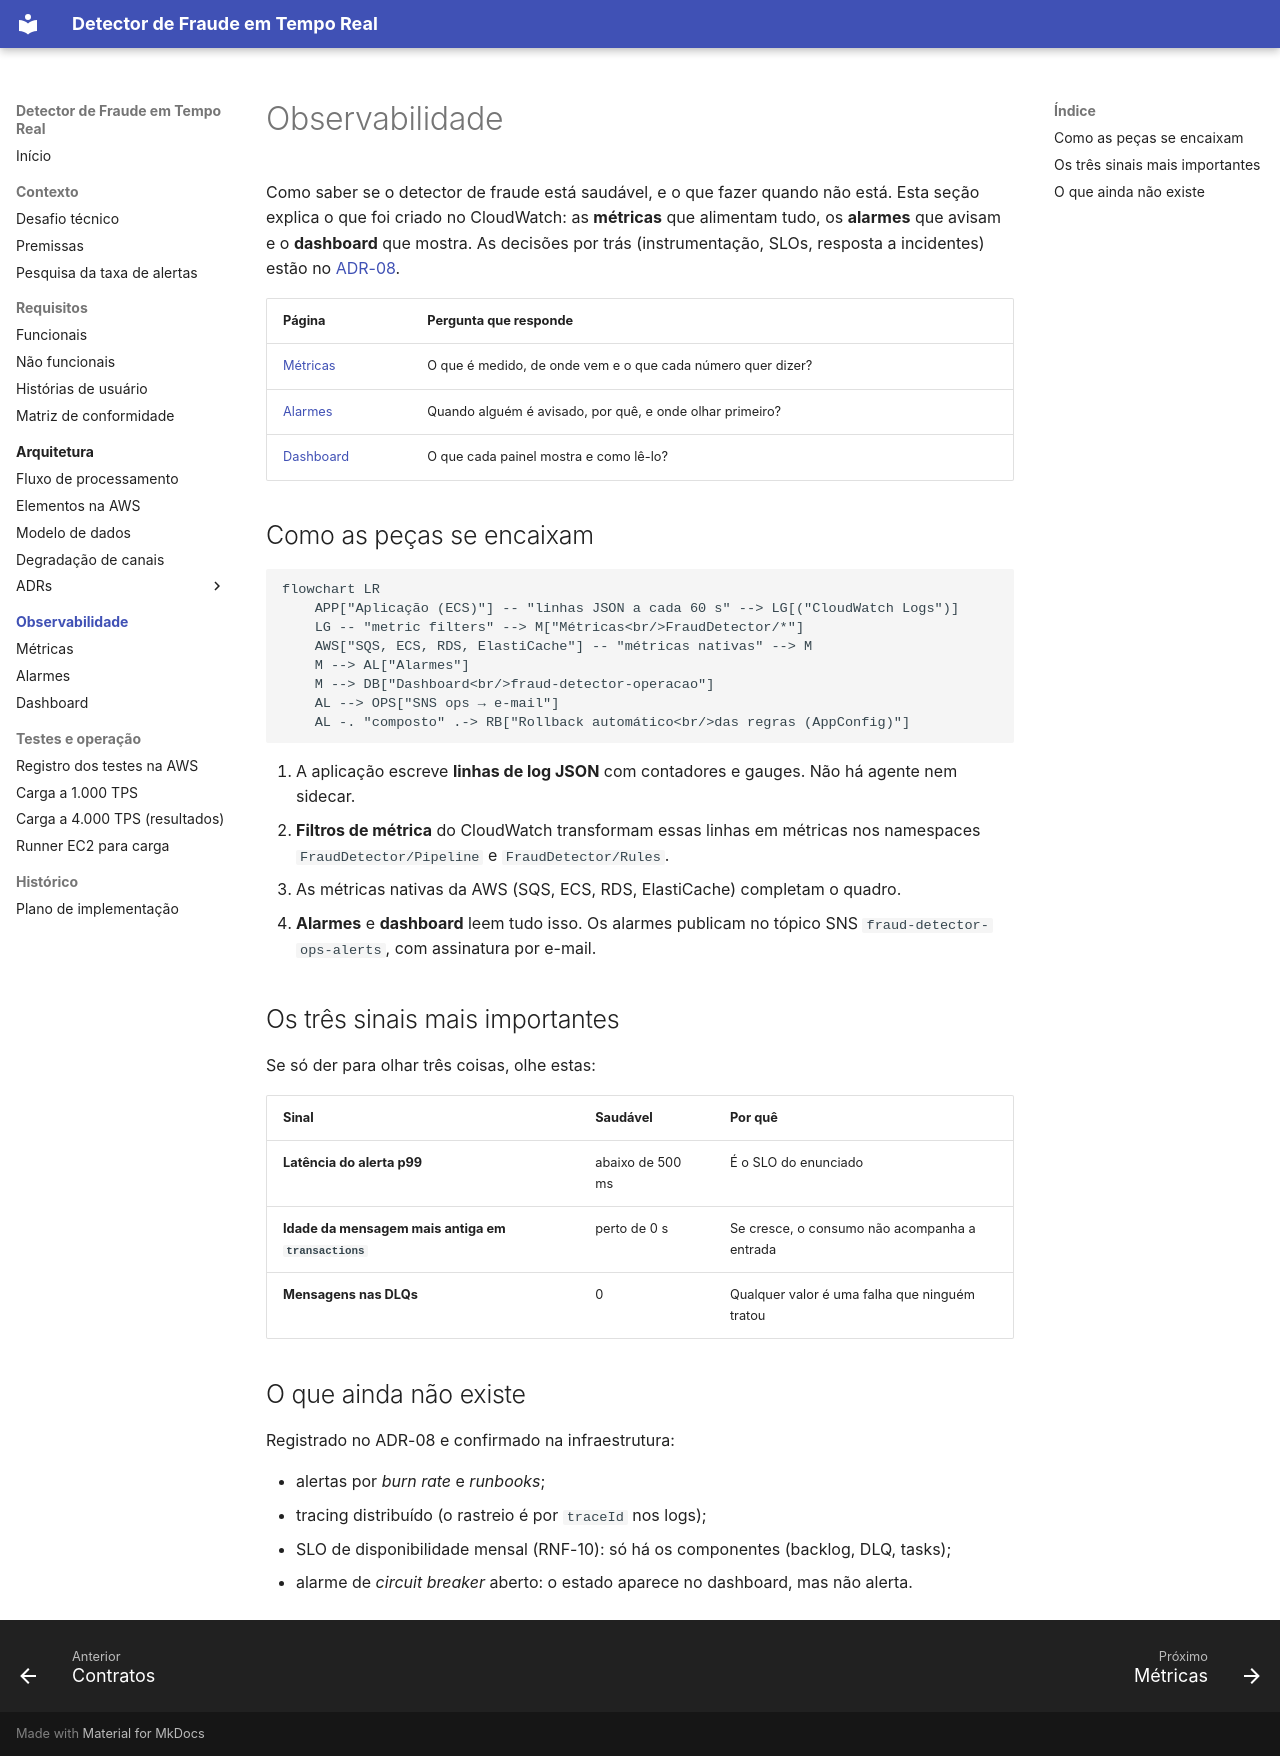

repository: walissonsilva/real-time-fraud-detector · page: observabilidade/index.html · generator: mkdocs

# Observabilidade

Como saber se o detector de fraude está saudável, e o que fazer quando não está. Esta seção explica o que foi criado no CloudWatch: as **métricas** que alimentam tudo, os **alarmes** que avisam e o **dashboard** que mostra. As decisões por trás (instrumentação, SLOs, resposta a incidentes) estão no [ADR-08](../adr/ADR-08-observabilidade-e-slos.md).

| Página | Pergunta que responde |
|---|---|
| [Métricas](metricas.md) | O que é medido, de onde vem e o que cada número quer dizer? |
| [Alarmes](alarmes.md) | Quando alguém é avisado, por quê, e onde olhar primeiro? |
| [Dashboard](dashboard.md) | O que cada painel mostra e como lê-lo? |

## Como as peças se encaixam

```mermaid
flowchart LR
    APP["Aplicação (ECS)"] -- "linhas JSON a cada 60 s" --> LG[("CloudWatch Logs")]
    LG -- "metric filters" --> M["Métricas<br/>FraudDetector/*"]
    AWS["SQS, ECS, RDS, ElastiCache"] -- "métricas nativas" --> M
    M --> AL["Alarmes"]
    M --> DB["Dashboard<br/>fraud-detector-operacao"]
    AL --> OPS["SNS ops → e-mail"]
    AL -. "composto" .-> RB["Rollback automático<br/>das regras (AppConfig)"]
```

1. A aplicação escreve **linhas de log JSON** com contadores e gauges. Não há agente nem sidecar.
2. **Filtros de métrica** do CloudWatch transformam essas linhas em métricas nos namespaces `FraudDetector/Pipeline` e `FraudDetector/Rules`.
3. As métricas nativas da AWS (SQS, ECS, RDS, ElastiCache) completam o quadro.
4. **Alarmes** e **dashboard** leem tudo isso. Os alarmes publicam no tópico SNS `fraud-detector-ops-alerts`, com assinatura por e-mail.

## Os três sinais mais importantes

Se só der para olhar três coisas, olhe estas:

| Sinal | Saudável | Por quê |
|---|---|---|
| **Latência do alerta p99** | abaixo de 500 ms | É o SLO do enunciado |
| **Idade da mensagem mais antiga em `transactions`** | perto de 0 s | Se cresce, o consumo não acompanha a entrada |
| **Mensagens nas DLQs** | 0 | Qualquer valor é uma falha que ninguém tratou |

## O que ainda não existe

Registrado no ADR-08 e confirmado na infraestrutura:

- alertas por *burn rate* e *runbooks*;
- tracing distribuído (o rastreio é por `traceId` nos logs);
- SLO de disponibilidade mensal (RNF-10): só há os componentes (backlog, DLQ, tasks);
- alarme de *circuit breaker* aberto: o estado aparece no dashboard, mas não alerta.
